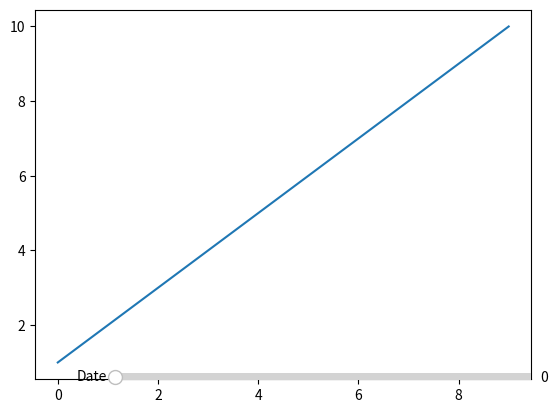

The matplotlib source for this figure:
import matplotlib.pyplot as plt
from matplotlib.widgets import Slider

# Create a figure and an axis to plot the data on
fig, ax = plt.subplots()

# Create the data that you want to plot
data = [1, 2, 3, 4, 5, 6, 7, 8, 9, 10]

# Plot the data on the axis
ax.plot(data)

# Add the slider widget to the figure
slider_ax = plt.axes([0.25, 0.1, 0.65, 0.03])
slider = Slider(slider_ax, 'Date', 0, len(data), valinit=0, valstep=1)

# Define a function to update the plot when the slider is moved
def update(val):
    window_start = int(slider.val)
    window_end = window_start + 1
    ax.set_xlim(window_start, window_end)
    fig.canvas.draw_idle()

# Connect the slider to the update function
slider.on_changed(update)

# Display the plot
plt.show()
